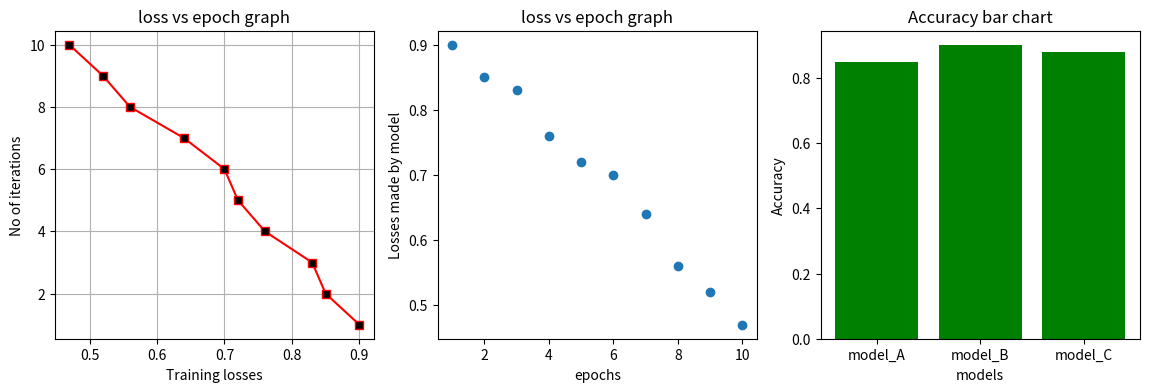

Source code (Python):
import numpy as np
import pandas as pd
import matplotlib.pyplot as plt

epochs= np.array(range(1,11))
loss= np.array([0.9,0.85,0.83,0.76,0.72,0.70,0.64,0.56,0.52,0.47])

plt.figure(figsize=(14,4))

plt.subplot(1,3,1)
plt.plot(loss,epochs,marker='s',color='red',markerfacecolor='black')
plt.grid(True)
plt.xlabel("Training losses")
plt.ylabel("No of iterations")
plt.title("loss vs epoch graph")

plt.subplot(1,3,2)
plt.scatter(epochs,loss)
plt.xlabel("epochs")
plt.ylabel("Losses made by model")
plt.title("loss vs epoch graph")

data= {
    "model": ["model_A","model_B","model_C"],
    "accuracy": [0.85,0.90,0.88]
}
df= pd.DataFrame(data)

plt.subplot(1,3,3)
plt.bar(df["model"],df["accuracy"],color= "green")
plt.xlabel("models")
plt.ylabel("Accuracy")
plt.title("Accuracy bar chart")
plt.show()
